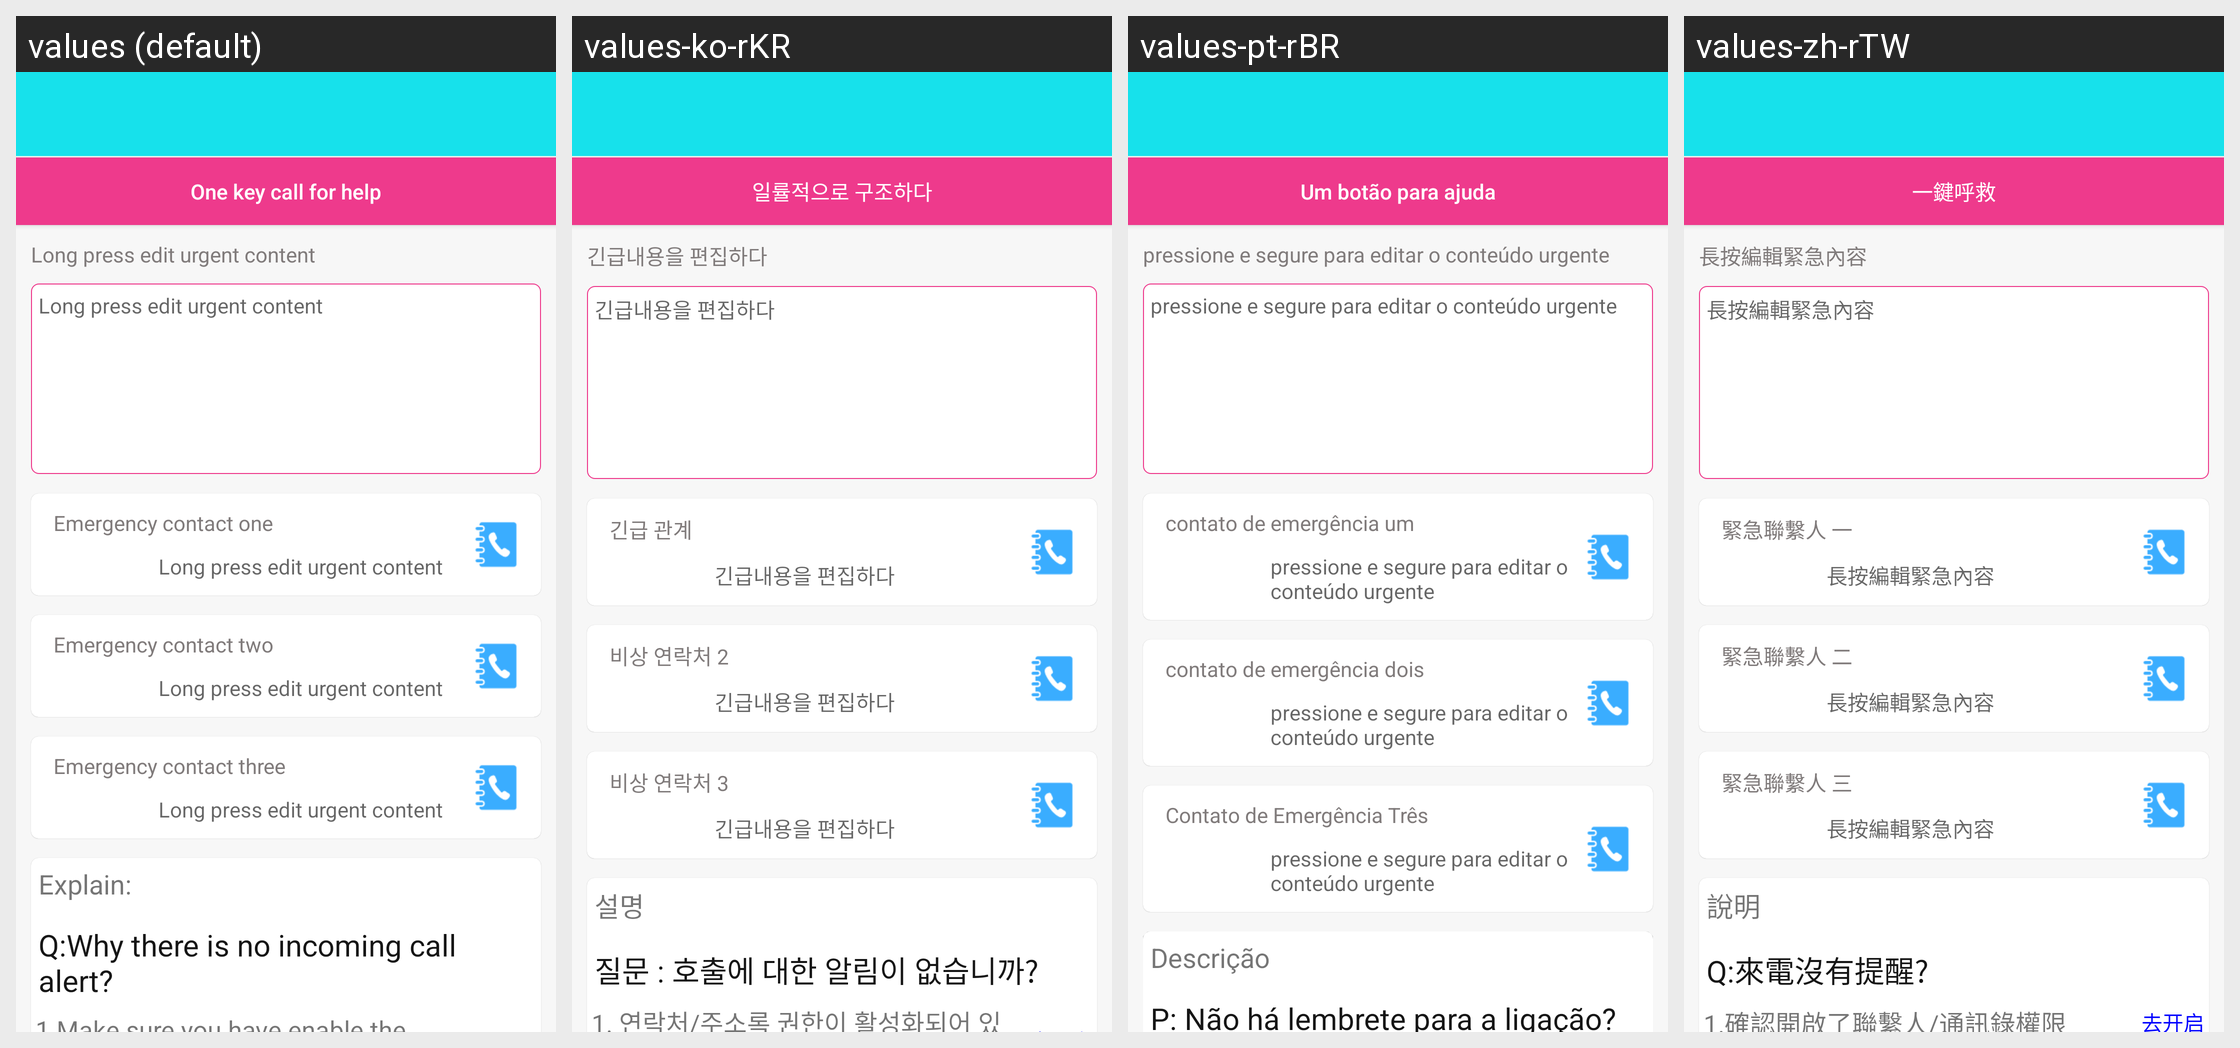

For this localized Android screen grid, give each drawn string resource with its value in every locale shown.
Android screen res/layout/hellp_edit_activity.xml rendered under 4 locales, left to right: values (default), values-ko-rKR, values-pt-rBR, values-zh-rTW. Device: Nexus 5 (rendered at 1080×1920; each locale shown at half size, 540×960, under a caption strip naming it); theme BAppTheme.
Other locales in the repository, not shown: values-de-rDE, values-en, values-es-rES, values-fr-rBE, values-fr-rCA, values-fr-rFR, values-it-rCH, values-it-rIT, values-ja-rJP, values-ru-rRU, values-vi-rVN, values-zh-rCN, values-zh-rHK.
Strings drawn on this screen, with the default value and each locale's value (text and hints the layout hard-codes, and strings that could not be matched under every locale, appear in the picture but are not listed):

string_one_key_help
  values: One key call for help
  values-ko-rKR: 일률적으로 구조하다
  values-pt-rBR: Um botão para ajuda
  values-zh-rTW: 一鍵呼救

string_long_onclick
  values: Long press edit urgent content
  values-ko-rKR: 긴급내용을 편집하다
  values-pt-rBR: pressione e segure para editar o conteúdo urgente
  values-zh-rTW: 長按編輯緊急內容

string_emergency_contact_one
  values: Emergency contact one
  values-ko-rKR: 긴급 관계
  values-pt-rBR: contato de emergência um
  values-zh-rTW: 緊急聯繫人 一

string_emergency_contact_two
  values: Emergency contact two
  values-ko-rKR: 비상 연락처 2
  values-pt-rBR: contato de emergência dois
  values-zh-rTW: 緊急聯繫人 二

string_emergency_contact_three
  values: Emergency contact three
  values-ko-rKR: 비상 연락처 3
  values-pt-rBR: Contato de Emergência Três
  values-zh-rTW: 緊急聯繫人 三

notif_explain
  values: Explain:
  values-ko-rKR: 설명
  values-pt-rBR: Descrição
  values-zh-rTW: 說明

string_call_phone_alert
  values: Q:Why there is no incoming call alert?
  values-ko-rKR: 질문 : 호출에 대한 알림이 없습니까?
  values-pt-rBR: P: Não há lembrete para a ligação?
  values-zh-rTW: Q:來電沒有提醒?
